Photos from the image-classification dataset "dataset0" in the GitHub repository rabzgg/klasifikasi-kematangan-pisang. Its 3 classes are: ripe banana, unripe banana, very ripe banana.

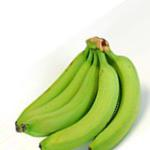
Label: unripe banana

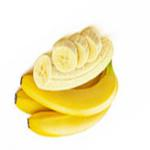
Label: ripe banana

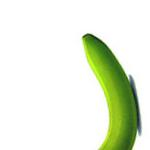
Label: unripe banana

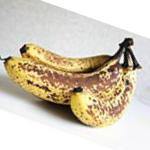
Label: very ripe banana

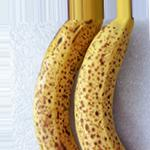
Label: very ripe banana

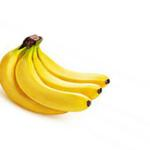
Label: ripe banana
